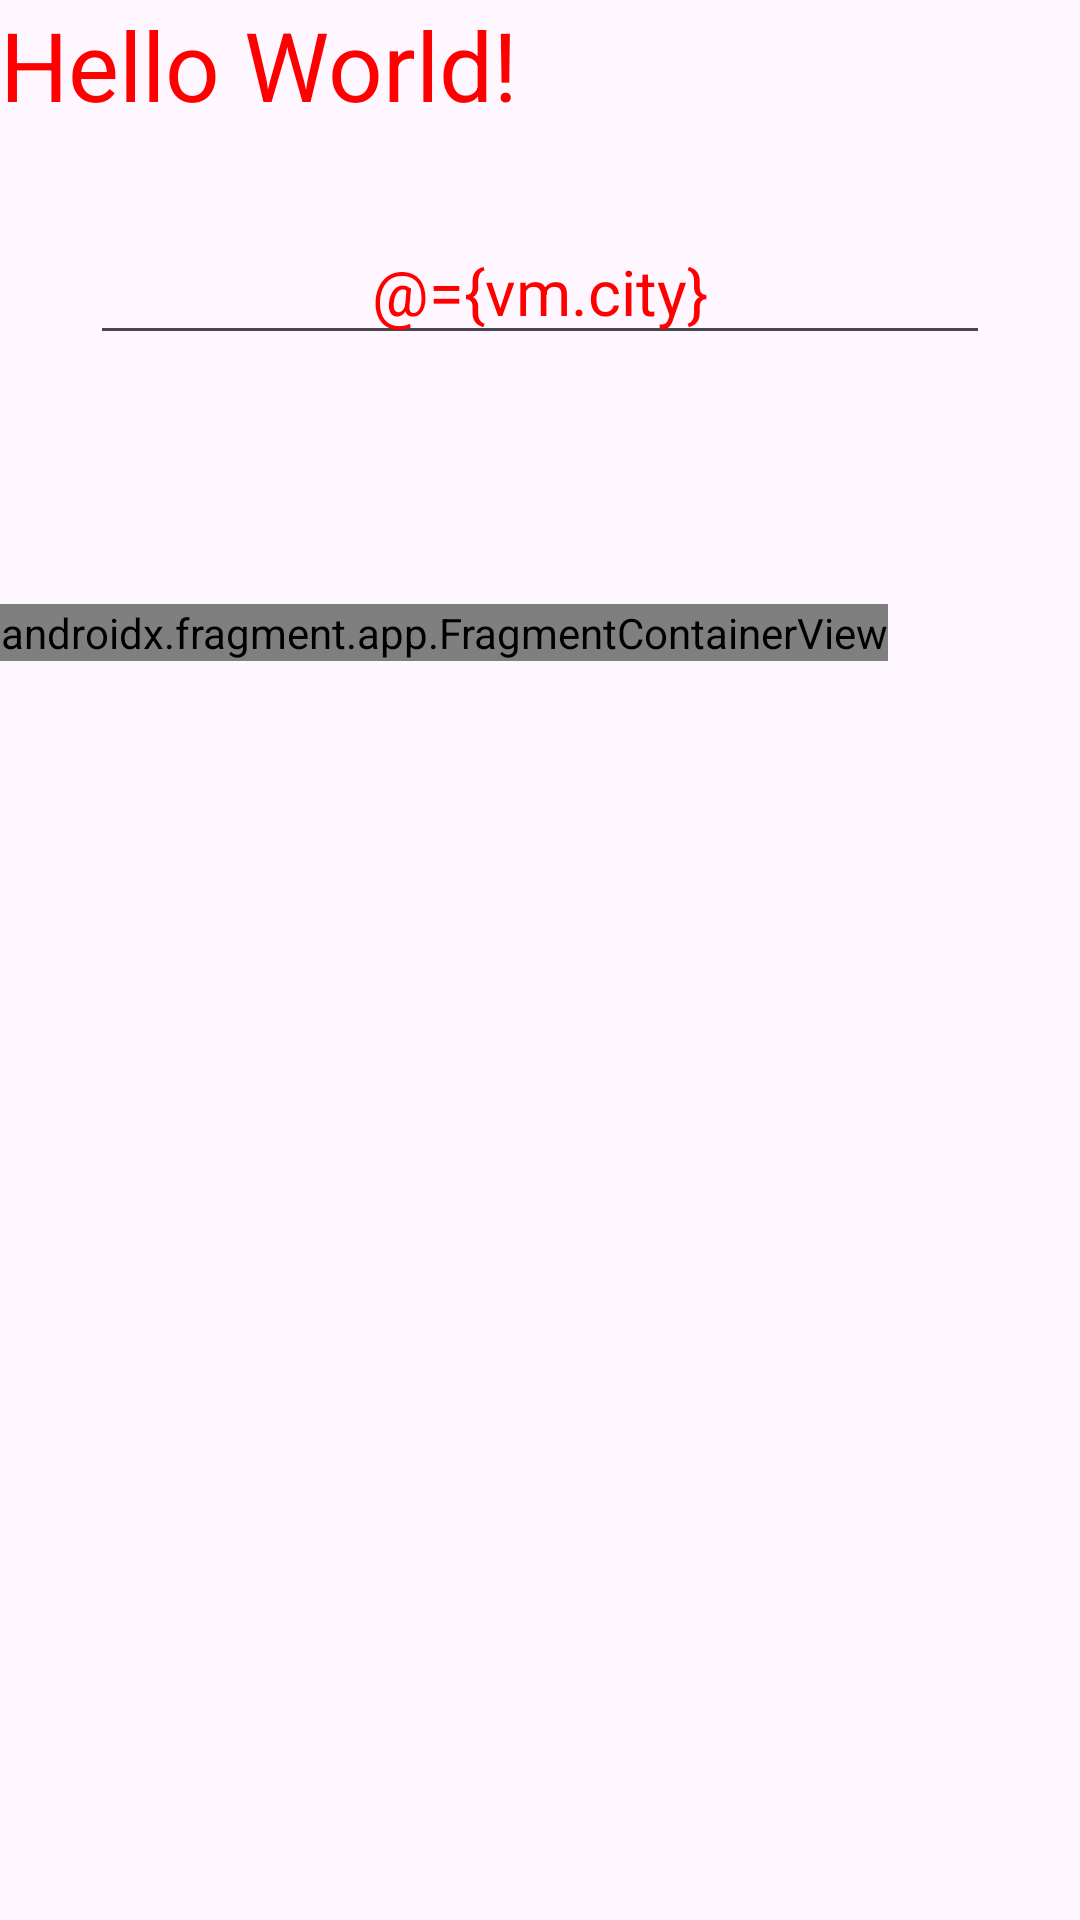

Produce the Android XML layout that renders to this screen, including the resource entries it uses.
<!-- AndroidManifest.xml: application theme Theme.example -->
<!-- res/layout/main_activity.xml -->
<?xml version="1.0" encoding="utf-8"?>
<layout
    xmlns:android="http://schemas.android.com/apk/res/android"
    xmlns:app="http://schemas.android.com/apk/res-auto"
    xmlns:tools="http://schemas.android.com/tools">

    <data>
        <variable
            name="vm"
            type="com.bigoat.android.arch.sample.main.MainViewModel" />
    </data>

    <LinearLayout
        android:layout_width="match_parent"
        android:layout_height="match_parent"
        tools:context=".main.MainActivity"
        android:orientation="vertical">

        <TextView
            android:id="@+id/hello"
            android:layout_width="wrap_content"
            android:layout_height="wrap_content"
            android:text="Hello World!"
            android:textSize="32dp"
            android:textColor="#ff0000" />

        <EditText
            android:layout_margin="30dp"
            android:layout_width="match_parent"
            android:layout_height="wrap_content"
            android:text="@={vm.city}"
            android:textSize="21dp"
            android:gravity="center"
            android:textColor="#ff0000" />


        <TextView
            android:id="@+id/name"
            android:layout_width="wrap_content"
            android:layout_height="wrap_content"
            android:text="@{vm.name}"
            android:textSize="32dp"
            android:layout_marginTop="10dp" />

        <androidx.fragment.app.FragmentContainerView
            android:id="@+id/frag"
            android:name="com.bigoat.android.arch.sample.weather.WeatherFragment"
            android:layout_width="wrap_content"
            android:layout_height="wrap_content"/>

    </LinearLayout>
</layout>
<!-- resources referenced by this layout -->
<resources>
  <style name="Theme.example" parent="Base.Theme.example" />
  <style name="Base.Theme.example" parent="Theme.Material3.DayNight.NoActionBar">
          
          
      </style>
</resources>
